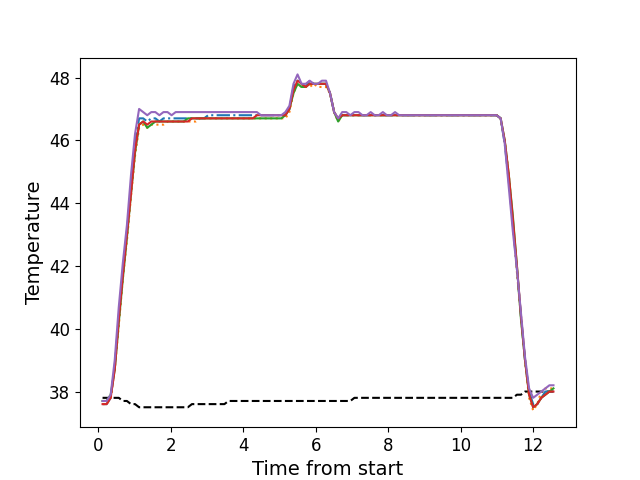

The table this chart was drawn from, first rows:
, times, neutral, z1, z2, z3, z4, z5
0, 0.1196, 37.8, 37.6, 37.6, 37.7, 37.6, 37.7
1, 0.2322, 37.8, 37.6, 37.6, 37.7, 37.6, 37.7
2, 0.3439, 37.8, 37.8, 37.8, 37.9, 37.8, 37.9
3, 0.4556, 37.8, 38.8, 38.7, 38.7, 38.7, 39.0
4, 0.5679, 37.8, 40.4, 40.1, 40.2, 40.3, 40.7
5, 0.6797, 37.7, 41.8, 41.6, 41.6, 41.7, 42.1
6, 0.7919, 37.7, 43.1, 42.8, 42.9, 43.0, 43.3
7, 0.9045, 37.6, 44.5, 44.2, 44.3, 44.3, 44.9
8, 1.016, 37.6, 45.9, 45.5, 45.6, 45.7, 46.2
9, 1.128, 37.5, 46.7, 46.4, 46.5, 46.5, 47.0
10, 1.241, 37.5, 46.7, 46.5, 46.6, 46.6, 46.9
11, 1.352, 37.5, 46.6, 46.4, 46.4, 46.5, 46.8
12, 1.465, 37.5, 46.7, 46.5, 46.5, 46.6, 46.9
13, 1.577, 37.5, 46.7, 46.5, 46.6, 46.6, 46.9
14, 1.688, 37.5, 46.6, 46.5, 46.6, 46.6, 46.8
15, 1.801, 37.5, 46.7, 46.5, 46.6, 46.6, 46.9
16, 1.912, 37.5, 46.7, 46.6, 46.6, 46.6, 46.9
17, 2.025, 37.5, 46.7, 46.6, 46.6, 46.6, 46.8
18, 2.137, 37.5, 46.7, 46.6, 46.6, 46.6, 46.9
19, 2.249, 37.5, 46.7, 46.6, 46.6, 46.6, 46.9
20, 2.361, 37.5, 46.7, 46.6, 46.6, 46.6, 46.9
21, 2.473, 37.5, 46.7, 46.6, 46.7, 46.6, 46.9
22, 2.585, 37.6, 46.7, 46.6, 46.7, 46.7, 46.9
23, 2.697, 37.6, 46.7, 46.6, 46.7, 46.7, 46.9
24, 2.81, 37.6, 46.7, 46.7, 46.7, 46.7, 46.9
25, 2.921, 37.6, 46.7, 46.7, 46.7, 46.7, 46.9
26, 3.034, 37.6, 46.8, 46.7, 46.7, 46.7, 46.9
27, 3.146, 37.6, 46.8, 46.7, 46.7, 46.7, 46.9
28, 3.257, 37.6, 46.8, 46.7, 46.7, 46.7, 46.9
29, 3.37, 37.6, 46.8, 46.7, 46.7, 46.7, 46.9
30, 3.481, 37.6, 46.8, 46.7, 46.7, 46.7, 46.9
31, 3.594, 37.7, 46.8, 46.7, 46.7, 46.7, 46.9
32, 3.706, 37.7, 46.8, 46.7, 46.7, 46.7, 46.9
33, 3.818, 37.7, 46.8, 46.7, 46.7, 46.7, 46.9
34, 3.93, 37.7, 46.8, 46.7, 46.7, 46.7, 46.9
35, 4.042, 37.7, 46.8, 46.7, 46.7, 46.7, 46.9
36, 4.154, 37.7, 46.8, 46.7, 46.7, 46.7, 46.9
37, 4.266, 37.7, 46.8, 46.7, 46.7, 46.7, 46.9
38, 4.378, 37.7, 46.8, 46.7, 46.7, 46.8, 46.9
39, 4.49, 37.7, 46.8, 46.7, 46.7, 46.8, 46.8
40, 4.603, 37.7, 46.8, 46.7, 46.7, 46.8, 46.8
41, 4.715, 37.7, 46.8, 46.7, 46.7, 46.8, 46.8
42, 4.826, 37.7, 46.8, 46.7, 46.7, 46.8, 46.8
43, 4.939, 37.7, 46.8, 46.7, 46.7, 46.8, 46.8
44, 5.051, 37.7, 46.8, 46.7, 46.7, 46.8, 46.8
45, 5.163, 37.7, 46.8, 46.7, 46.8, 46.8, 46.9
46, 5.275, 37.7, 47.0, 46.9, 47.0, 47.0, 47.1
47, 5.387, 37.7, 47.7, 47.5, 47.5, 47.6, 47.8
48, 5.499, 37.7, 47.9, 47.8, 47.8, 47.9, 48.1
49, 5.612, 37.7, 47.8, 47.7, 47.7, 47.8, 47.8
50, 5.723, 37.7, 47.7, 47.7, 47.7, 47.7, 47.8
51, 5.834, 37.7, 47.9, 47.7, 47.8, 47.8, 47.9
52, 5.947, 37.7, 47.8, 47.8, 47.8, 47.8, 47.8
53, 6.059, 37.7, 47.8, 47.7, 47.8, 47.8, 47.8
54, 6.172, 37.7, 47.8, 47.7, 47.8, 47.8, 47.9
55, 6.284, 37.7, 47.8, 47.7, 47.8, 47.8, 47.9
56, 6.396, 37.7, 47.5, 47.5, 47.5, 47.5, 47.5
57, 6.508, 37.7, 46.9, 46.9, 46.9, 46.9, 46.9
58, 6.62, 37.7, 46.7, 46.6, 46.6, 46.7, 46.7
59, 6.732, 37.7, 46.8, 46.8, 46.8, 46.8, 46.9
... 52 more rows
